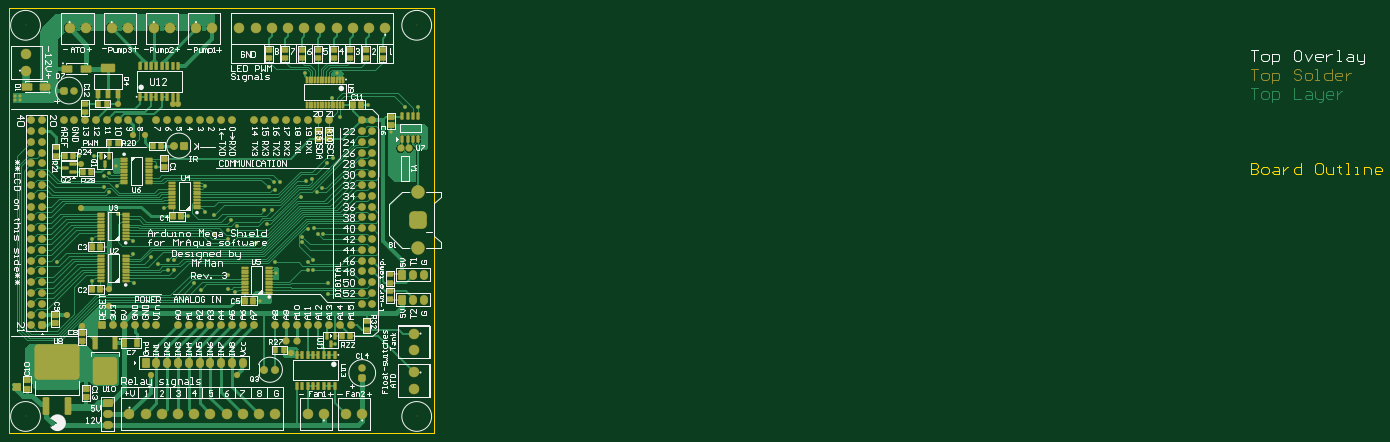
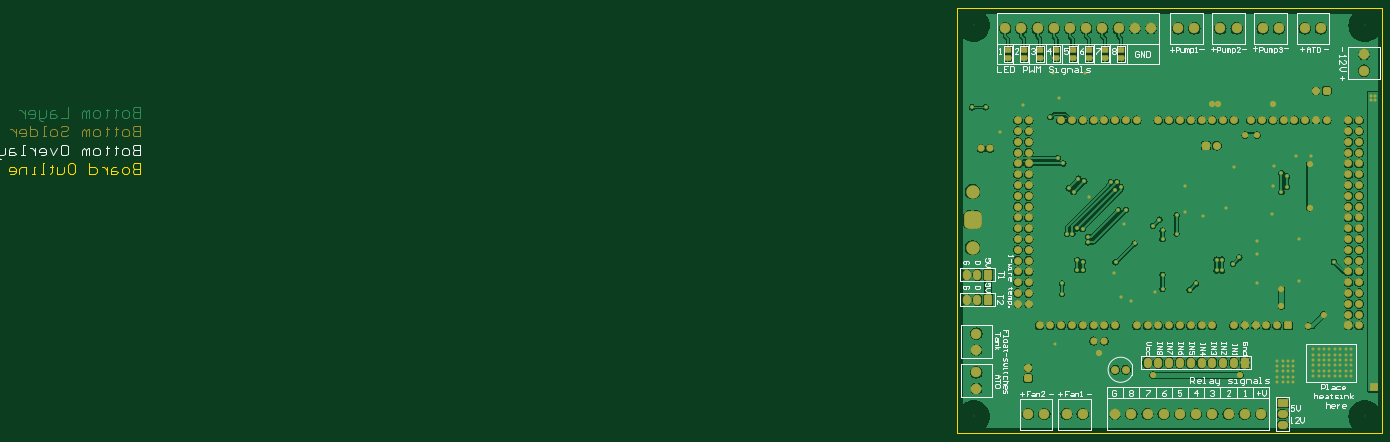
Circuit board: 7 layer files. Board 323.0 x 100.0 mm.
- bottom_copper: iAqua_Mega_Shield.GBL (137764 bytes)
- bottom_silk: iAqua_Mega_Shield.GBO (22723 bytes)
- bottom_mask: iAqua_Mega_Shield.GBS (13048 bytes)
- outline: iAqua_Mega_Shield.GKO (1518 bytes)
- top_copper: iAqua_Mega_Shield.GTL (58933 bytes)
- top_silk: iAqua_Mega_Shield.GTO (72596 bytes)
- top_mask: iAqua_Mega_Shield.GTS (24151 bytes)

=== bottom_copper: iAqua_Mega_Shield.GBL (137764 bytes, source omitted) ===
=== bottom_silk: iAqua_Mega_Shield.GBO (22723 bytes, source omitted) ===
=== bottom_mask: iAqua_Mega_Shield.GBS (13048 bytes, source omitted) ===
=== outline: iAqua_Mega_Shield.GKO ===
G04 Layer_Color=16711935*
%FSLAX25Y25*%
%MOIN*%
G70*
G01*
G75*
%ADD30C,0.01000*%
D30*
X0Y0D02*
Y393701D01*
X393701D01*
Y0D02*
Y393701D01*
X0Y0D02*
X393701D01*
X1150000Y249997D02*
Y240000D01*
X1154998D01*
X1156665Y241666D01*
Y243332D01*
X1154998Y244998D01*
X1150000D01*
X1154998D01*
X1156665Y246665D01*
Y248331D01*
X1154998Y249997D01*
X1150000D01*
X1161663Y240000D02*
X1164995D01*
X1166661Y241666D01*
Y244998D01*
X1164995Y246665D01*
X1161663D01*
X1159997Y244998D01*
Y241666D01*
X1161663Y240000D01*
X1171660Y246665D02*
X1174992D01*
X1176658Y244998D01*
Y240000D01*
X1171660D01*
X1169994Y241666D01*
X1171660Y243332D01*
X1176658D01*
X1179990Y246665D02*
Y240000D01*
Y243332D01*
X1181656Y244998D01*
X1183323Y246665D01*
X1184989D01*
X1196652Y249997D02*
Y240000D01*
X1191653D01*
X1189987Y241666D01*
Y244998D01*
X1191653Y246665D01*
X1196652D01*
X1214979Y249997D02*
X1211647D01*
X1209981Y248331D01*
Y241666D01*
X1211647Y240000D01*
X1214979D01*
X1216645Y241666D01*
Y248331D01*
X1214979Y249997D01*
X1219977Y246665D02*
Y241666D01*
X1221644Y240000D01*
X1226642D01*
Y246665D01*
X1231640Y248331D02*
Y246665D01*
X1229974D01*
X1233307D01*
X1231640D01*
Y241666D01*
X1233307Y240000D01*
X1238305D02*
X1241637D01*
X1239971D01*
Y249997D01*
X1238305D01*
X1246636Y240000D02*
X1249968D01*
X1248302D01*
Y246665D01*
X1246636D01*
X1254966Y240000D02*
Y246665D01*
X1259964D01*
X1261631Y244998D01*
Y240000D01*
X1269961D02*
X1266629D01*
X1264963Y241666D01*
Y244998D01*
X1266629Y246665D01*
X1269961D01*
X1271627Y244998D01*
Y243332D01*
X1264963D01*
M02*

=== top_copper: iAqua_Mega_Shield.GTL (58933 bytes, source omitted) ===
=== top_silk: iAqua_Mega_Shield.GTO (72596 bytes, source omitted) ===
=== top_mask: iAqua_Mega_Shield.GTS (24151 bytes, source withheld) ===
